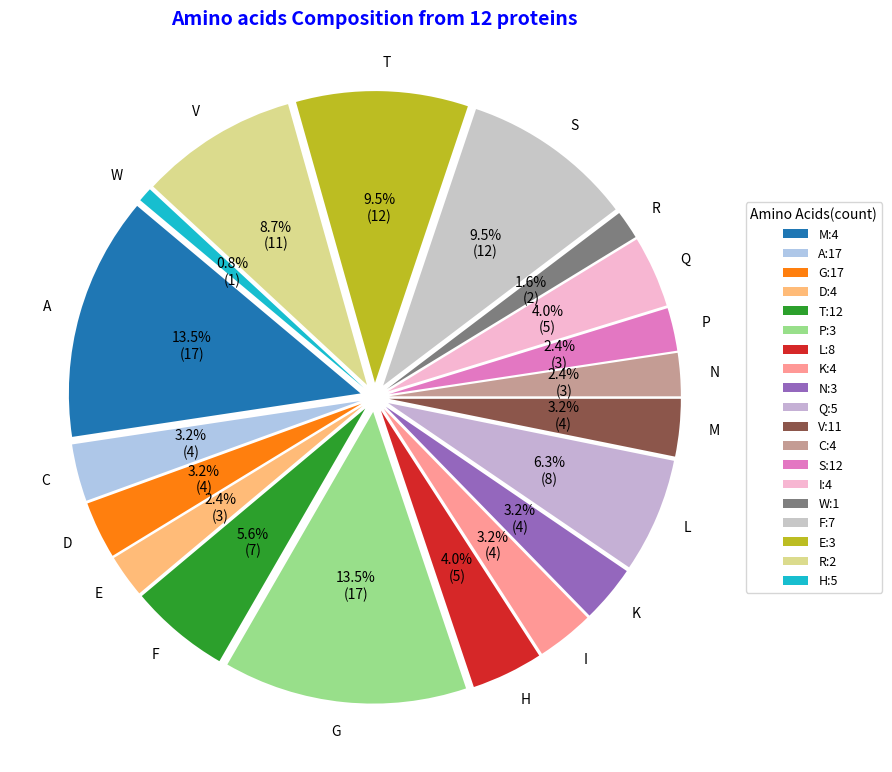

Reproduce this figure in Python.
'''
problem:Given protein sequences,compute the amino acid compostition and display it as a pie chart 

'''
import pandas as pd
from collections import Counter
import matplotlib.pyplot as plt
data = {
    "ProteinID": [f"P{i}" for i in range(1, 13)],
    "Sequence": [
        "MAGDTPLKNQV", "AAAGGTTCCSS", "MLVITGVAGGL", "WQQVVSSGGA",
        "FFTLLVVAAK", "GGGGSSSAAA", "CCDDDEEEFF", "MMNNPPQQRR",
        "KKTTSSTTGG", "VVVVAAAAFFF", "LLLIIIHHHHH", "SSSTTTGGGAA"
    ]
}
df=pd.DataFrame(data)

all_seq="".join(df["Sequence"])
counts=Counter(all_seq)
labels,sizes=zip(*sorted(counts.items()))

cmap=plt.colormaps.get_cmap("tab20")
colors=[cmap(i) for i in range(len(labels))]

plt.figure(figsize=(9,9))
wedges, _,autotext=plt.pie(
  sizes,
  labels=labels,
  colors=colors,
  explode=[0.05]*len(labels),
  startangle=140,
  autopct=lambda pct:f"{pct:.1f}%\n({int(pct/100*sum(sizes))})",
  textprops=dict(color="black",fontsize=10)
)
plt.legend(
  wedges,
  [f"{aa}:{cnt}" for aa,cnt in counts.items()],
  title="Amino Acids(count)",
  bbox_to_anchor=(1,0.5),
  loc="center left",
  fontsize=9
)
plt.title("Amino acids Composition from 12 proteins",
        fontsize=14,fontweight="bold",color="Blue")
plt.tight_layout()
plt.show()